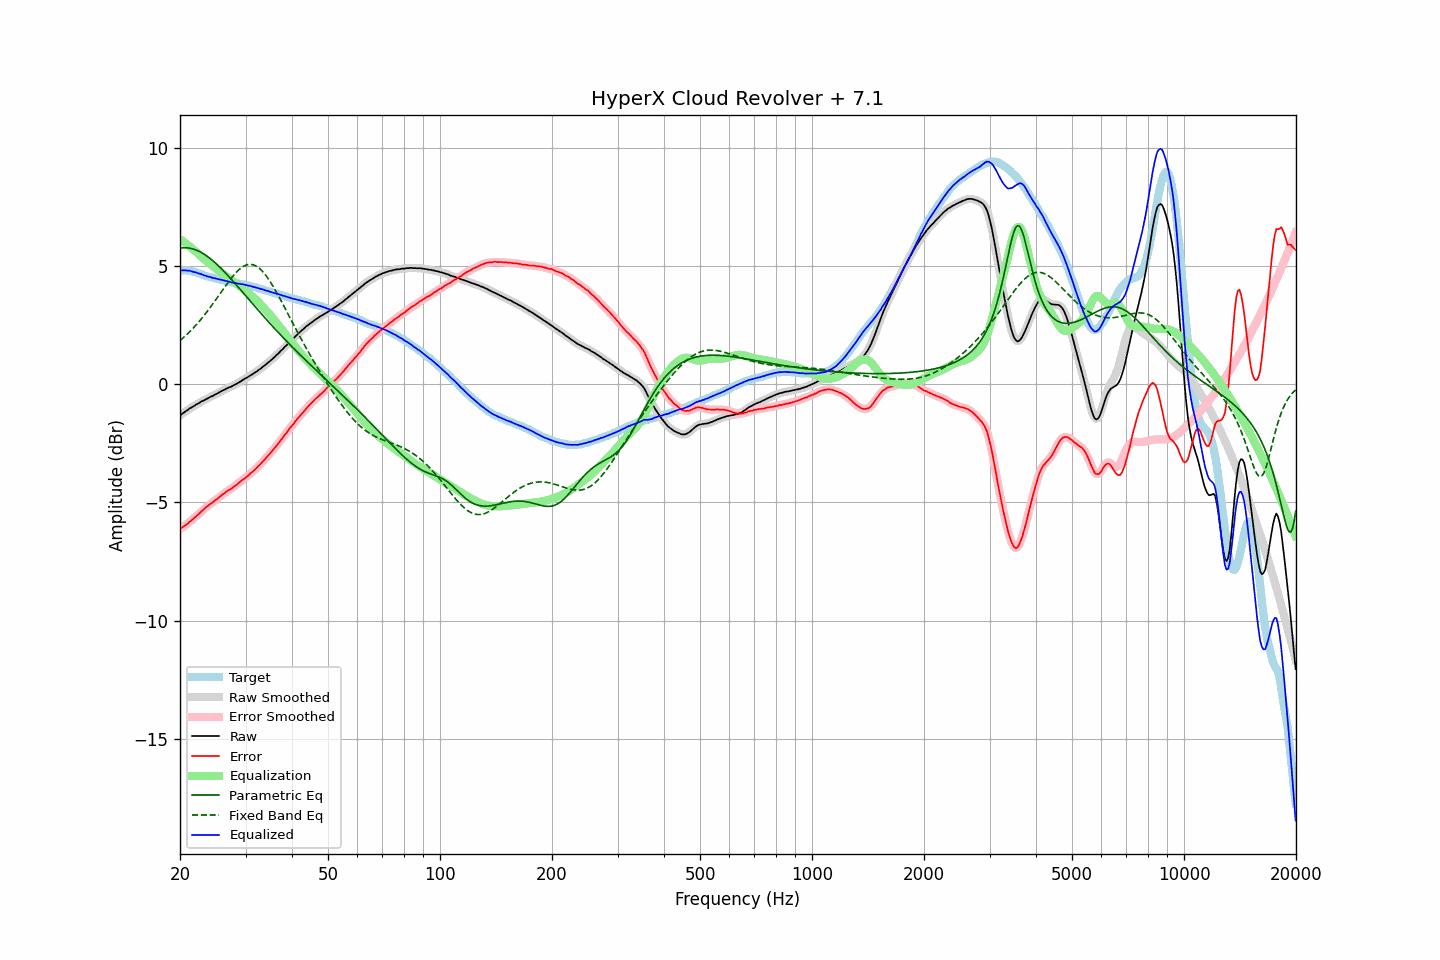

Values plotted in this chart, from the file beside it:
frequency, raw, error, smoothed, error_smoothed, equalization, parametric_eq, fixed_band_eq, equalized_raw, equalized_smoothed, target
20.00, -1.32, -6.13, -1.32, -6.13, 6.13, 5.76, 1.84, 4.81, 4.81, 4.81
20.20, -1.27, -6.08, -1.27, -6.08, 6.08, 5.76, 1.90, 4.81, 4.81, 4.81
20.40, -1.22, -6.03, -1.22, -6.04, 6.03, 5.77, 1.96, 4.81, 4.81, 4.81
20.61, -1.17, -5.98, -1.17, -5.99, 5.98, 5.77, 2.02, 4.81, 4.81, 4.81
20.81, -1.12, -5.93, -1.12, -5.93, 5.93, 5.77, 2.08, 4.81, 4.81, 4.81
21.02, -1.08, -5.89, -1.08, -5.88, 5.88, 5.76, 2.15, 4.80, 4.80, 4.81
21.23, -1.02, -5.81, -1.03, -5.83, 5.82, 5.75, 2.21, 4.80, 4.79, 4.79
21.44, -0.99, -5.77, -0.99, -5.77, 5.77, 5.74, 2.28, 4.78, 4.78, 4.78
21.66, -0.95, -5.71, -0.95, -5.71, 5.71, 5.72, 2.35, 4.76, 4.76, 4.76
21.87, -0.91, -5.65, -0.91, -5.65, 5.65, 5.70, 2.43, 4.74, 4.74, 4.74
22.09, -0.86, -5.59, -0.87, -5.59, 5.59, 5.67, 2.50, 4.73, 4.72, 4.73
22.31, -0.83, -5.53, -0.83, -5.53, 5.53, 5.64, 2.58, 4.70, 4.70, 4.70
22.54, -0.79, -5.47, -0.79, -5.47, 5.47, 5.61, 2.66, 4.67, 4.68, 4.68
22.76, -0.74, -5.40, -0.75, -5.41, 5.40, 5.58, 2.74, 4.66, 4.65, 4.66
22.99, -0.71, -5.34, -0.71, -5.34, 5.34, 5.54, 2.82, 4.63, 4.63, 4.63
23.22, -0.68, -5.28, -0.68, -5.28, 5.28, 5.50, 2.90, 4.60, 4.61, 4.60
23.45, -0.64, -5.21, -0.65, -5.22, 5.23, 5.45, 2.99, 4.58, 4.58, 4.57
23.69, -0.61, -5.17, -0.61, -5.16, 5.17, 5.40, 3.08, 4.56, 4.56, 4.56
23.92, -0.57, -5.11, -0.57, -5.11, 5.12, 5.35, 3.17, 4.54, 4.54, 4.54
24.16, -0.53, -5.06, -0.54, -5.07, 5.06, 5.30, 3.26, 4.53, 4.52, 4.53
24.40, -0.51, -5.02, -0.51, -5.01, 5.01, 5.24, 3.36, 4.50, 4.51, 4.51
24.65, -0.47, -4.96, -0.47, -4.96, 4.96, 5.19, 3.45, 4.49, 4.49, 4.49
24.89, -0.43, -4.90, -0.44, -4.91, 4.91, 5.13, 3.55, 4.47, 4.47, 4.47
25.14, -0.40, -4.86, -0.40, -4.86, 4.85, 5.06, 3.64, 4.45, 4.45, 4.46
25.39, -0.36, -4.80, -0.36, -4.80, 4.80, 5.00, 3.74, 4.44, 4.44, 4.44
25.65, -0.32, -4.75, -0.32, -4.75, 4.75, 4.93, 3.84, 4.42, 4.42, 4.43
25.91, -0.28, -4.68, -0.29, -4.69, 4.69, 4.87, 3.93, 4.41, 4.41, 4.40
26.16, -0.25, -4.64, -0.25, -4.64, 4.64, 4.80, 4.03, 4.39, 4.39, 4.39
26.43, -0.22, -4.60, -0.22, -4.59, 4.59, 4.72, 4.13, 4.37, 4.38, 4.38
26.69, -0.18, -4.53, -0.19, -4.54, 4.55, 4.65, 4.22, 4.36, 4.36, 4.35
26.96, -0.15, -4.49, -0.16, -4.50, 4.50, 4.58, 4.31, 4.35, 4.34, 4.34
27.23, -0.12, -4.45, -0.13, -4.45, 4.45, 4.50, 4.41, 4.33, 4.33, 4.33
27.50, -0.10, -4.42, -0.10, -4.41, 4.41, 4.43, 4.49, 4.30, 4.31, 4.32
27.77, -0.06, -4.36, -0.06, -4.36, 4.36, 4.35, 4.58, 4.30, 4.30, 4.30
28.05, -0.02, -4.31, -0.03, -4.32, 4.31, 4.28, 4.65, 4.29, 4.28, 4.29
28.33, 0.01, -4.26, 0.01, -4.26, 4.26, 4.20, 4.73, 4.27, 4.27, 4.27
28.62, 0.05, -4.21, 0.05, -4.21, 4.21, 4.12, 4.80, 4.25, 4.25, 4.26
28.90, 0.09, -4.15, 0.09, -4.15, 4.16, 4.04, 4.86, 4.24, 4.24, 4.24
29.19, 0.13, -4.09, 0.13, -4.10, 4.10, 3.96, 4.91, 4.23, 4.23, 4.22
29.48, 0.18, -4.04, 0.17, -4.04, 4.05, 3.89, 4.96, 4.22, 4.22, 4.22
29.78, 0.22, -3.99, 0.21, -3.99, 3.99, 3.81, 5.00, 4.21, 4.21, 4.21
30.08, 0.26, -3.94, 0.25, -3.94, 3.94, 3.73, 5.03, 4.20, 4.19, 4.20
30.38, 0.29, -3.89, 0.29, -3.89, 3.88, 3.65, 5.05, 4.17, 4.18, 4.18
30.68, 0.34, -3.83, 0.33, -3.83, 3.83, 3.57, 5.06, 4.17, 4.16, 4.17
30.99, 0.38, -3.76, 0.38, -3.77, 3.77, 3.49, 5.06, 4.15, 4.15, 4.14
31.30, 0.42, -3.71, 0.42, -3.71, 3.71, 3.41, 5.06, 4.13, 4.13, 4.13
31.61, 0.47, -3.65, 0.46, -3.65, 3.65, 3.33, 5.04, 4.12, 4.11, 4.12
31.93, 0.51, -3.59, 0.51, -3.59, 3.59, 3.25, 5.01, 4.09, 4.09, 4.10
32.24, 0.55, -3.52, 0.55, -3.52, 3.52, 3.18, 4.97, 4.07, 4.07, 4.07
32.57, 0.61, -3.44, 0.60, -3.45, 3.45, 3.10, 4.92, 4.06, 4.05, 4.05
32.89, 0.65, -3.39, 0.65, -3.38, 3.38, 3.02, 4.86, 4.03, 4.03, 4.04
33.22, 0.71, -3.30, 0.70, -3.31, 3.31, 2.94, 4.80, 4.02, 4.01, 4.01
33.55, 0.76, -3.24, 0.76, -3.24, 3.24, 2.87, 4.72, 3.99, 3.99, 4.00
33.89, 0.81, -3.16, 0.81, -3.16, 3.16, 2.79, 4.64, 3.97, 3.97, 3.97
34.23, 0.87, -3.08, 0.87, -3.08, 3.09, 2.71, 4.55, 3.95, 3.95, 3.95
34.57, 0.93, -3.00, 0.92, -3.01, 3.01, 2.64, 4.45, 3.94, 3.93, 3.93
34.92, 0.98, -2.93, 0.98, -2.93, 2.93, 2.56, 4.35, 3.91, 3.91, 3.91
35.27, 1.04, -2.85, 1.04, -2.85, 2.85, 2.49, 4.24, 3.89, 3.89, 3.89
35.62, 1.10, -2.77, 1.10, -2.77, 2.77, 2.41, 4.13, 3.87, 3.87, 3.87
35.97, 1.16, -2.69, 1.16, -2.69, 2.69, 2.34, 4.01, 3.85, 3.85, 3.85
... 635 more rows
